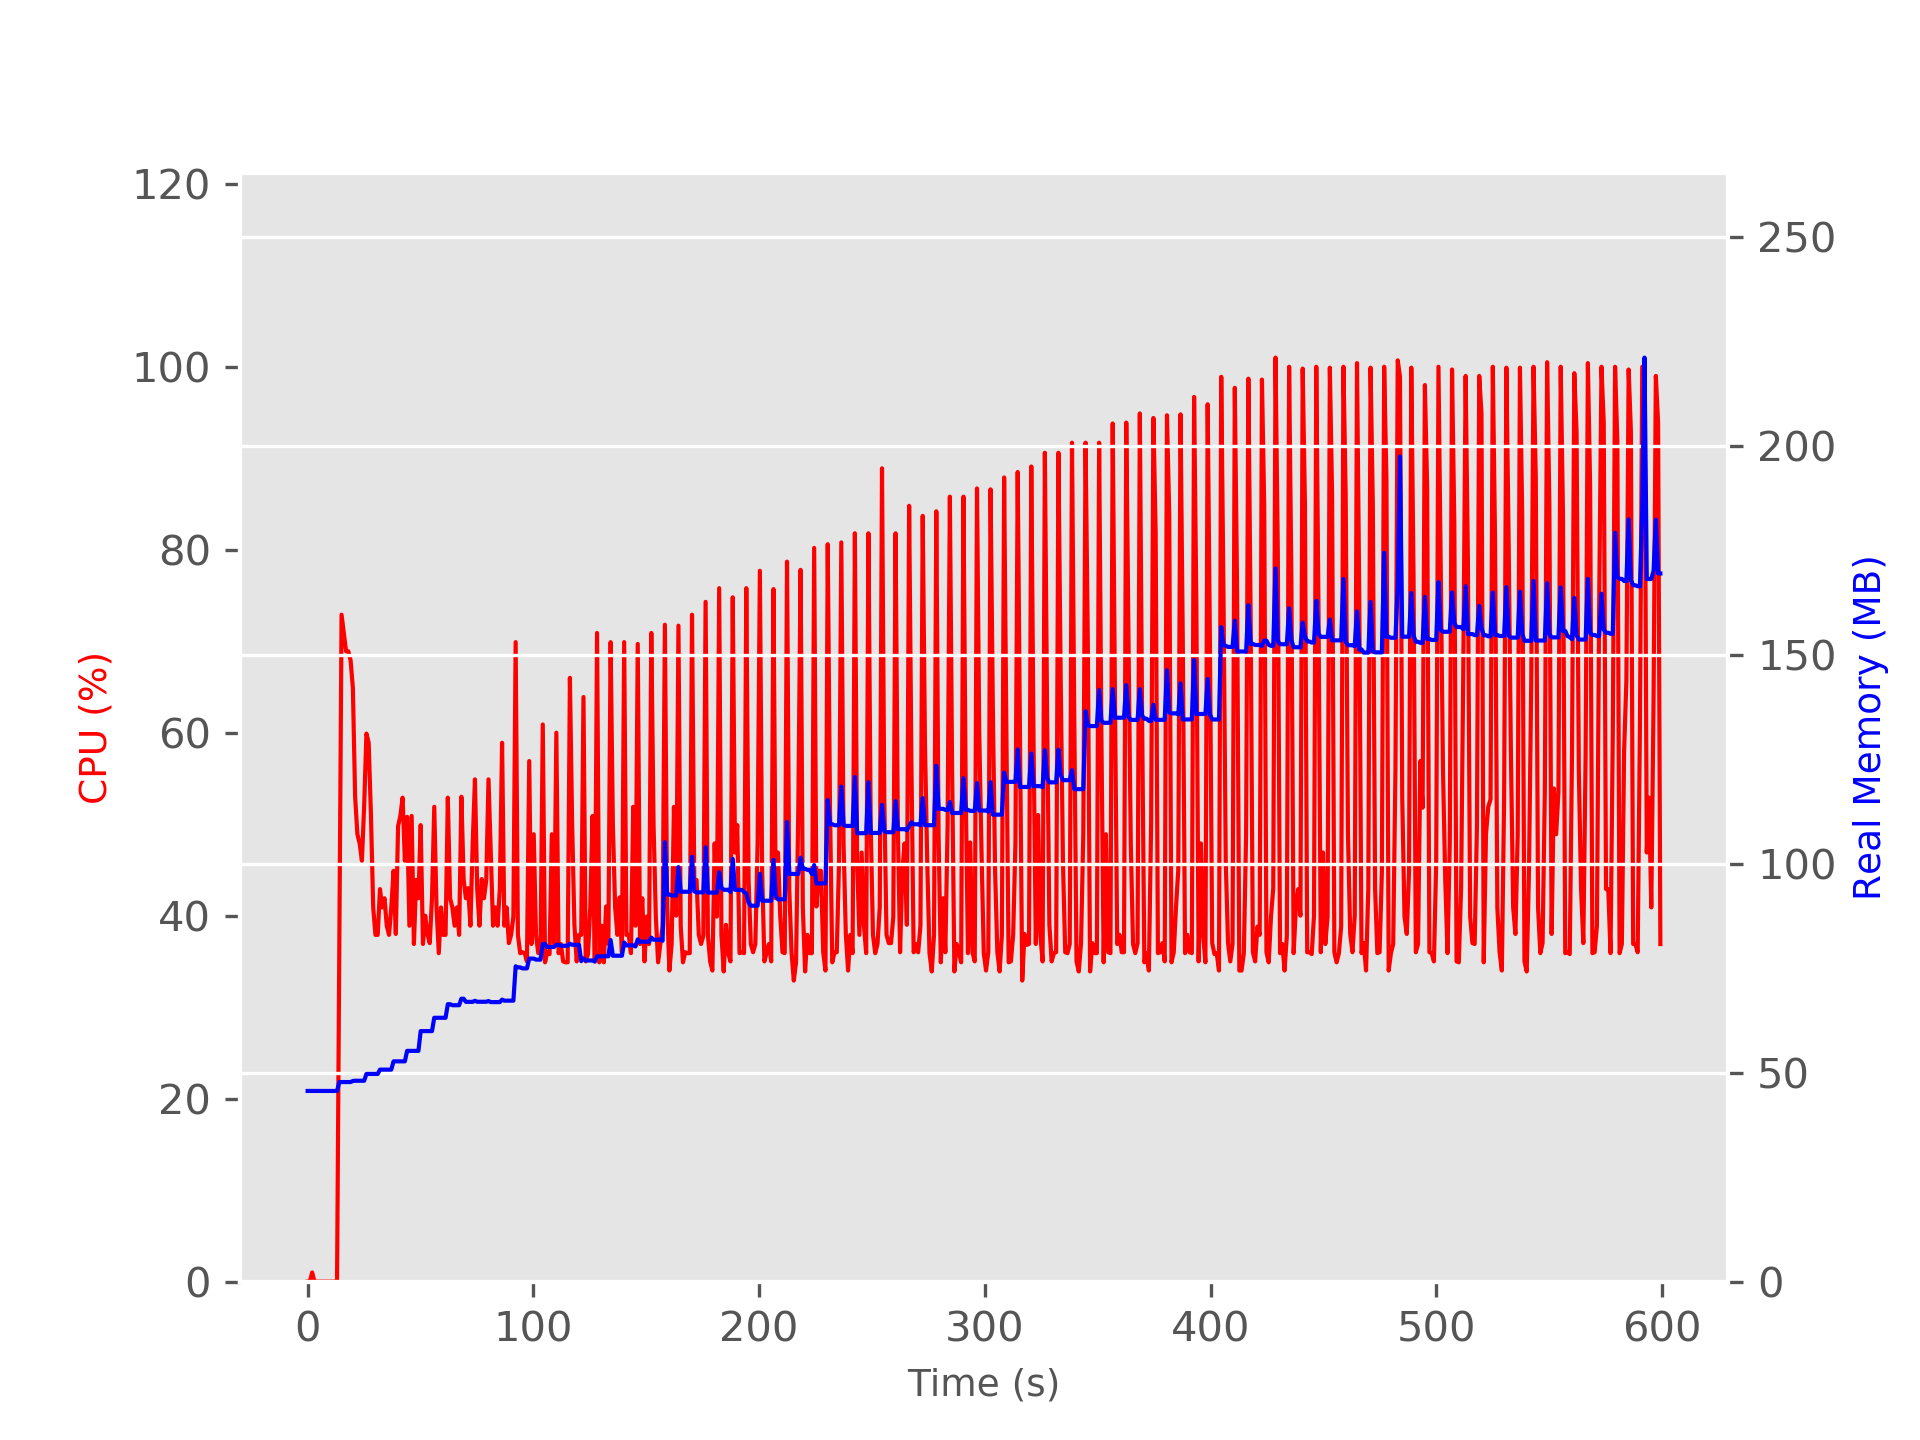

Values plotted in this chart, from the file beside it:
TIME, CPU, REAL_MB, VIRTUAL_MB
1.8835067749023438e-05, 0.0, 45.63, 97.45
1.001, 0.0, 45.63, 97.45
2.003, 1.0, 45.63, 97.45
3.005, 0.0, 45.63, 97.45
4.007, 0.0, 45.63, 97.45
5.008, 0.0, 45.63, 97.45
6.01, 0.0, 45.63, 97.45
7.015, 0.0, 45.63, 97.45
8.016, 0.0, 45.63, 97.45
9.018, 0.0, 45.63, 97.45
10.02, 0.0, 45.63, 97.45
11.02, 0.0, 45.63, 97.45
12.02, 0.0, 45.63, 97.45
13.02, 0.0, 45.63, 97.45
14.03, 35.9, 47.76, 98.97
15.03, 72.9, 47.76, 99.1
16.03, 70.9, 47.76, 99.1
17.03, 68.9, 47.76, 99.1
18.03, 68.9, 47.76, 99.1
19.03, 67.9, 47.76, 99.1
20.03, 64.9, 48.02, 99.1
21.03, 53.0, 48.07, 99.1
22.04, 48.9, 48.07, 99.1
23.04, 47.9, 48.07, 99.1
24.04, 46.0, 48.07, 99.35
25.04, 52.0, 48.07, 99.35
26.04, 59.9, 49.7, 100.9
27.04, 58.9, 49.7, 100.9
28.04, 51.0, 49.7, 100.9
29.04, 40.9, 49.7, 100.9
30.05, 37.9, 49.7, 100.9
31.05, 37.9, 49.7, 100.9
32.05, 42.9, 50.73, 101.9
33.05, 40.9, 50.73, 101.9
34.05, 41.9, 50.73, 101.9
35.05, 38.9, 50.73, 101.9
36.05, 37.9, 50.73, 101.9
37.06, 40.9, 50.73, 101.9
38.06, 44.9, 52.71, 104
39.06, 38.0, 52.71, 104
40.06, 49.8, 52.71, 104
41.06, 50.9, 52.71, 104
42.07, 52.9, 52.71, 104
43.07, 46.0, 52.71, 104
44.07, 50.8, 55.22, 106.2
45.07, 38.9, 55.22, 106.2
46.07, 50.9, 55.22, 106.2
47.08, 36.9, 55.22, 106.2
48.08, 43.9, 55.22, 106.2
49.08, 41.9, 55.22, 106.2
50.08, 49.9, 59.95, 111
51.08, 36.9, 59.95, 111
52.08, 40.0, 59.95, 111
53.08, 38.0, 59.95, 111
54.08, 37.0, 59.95, 111
55.09, 41.9, 59.95, 111
56.09, 51.9, 63.14, 114.3
57.09, 40.9, 63.14, 114.3
58.09, 35.9, 63.14, 114.3
59.09, 40.9, 63.14, 114.3
... 539 more rows
